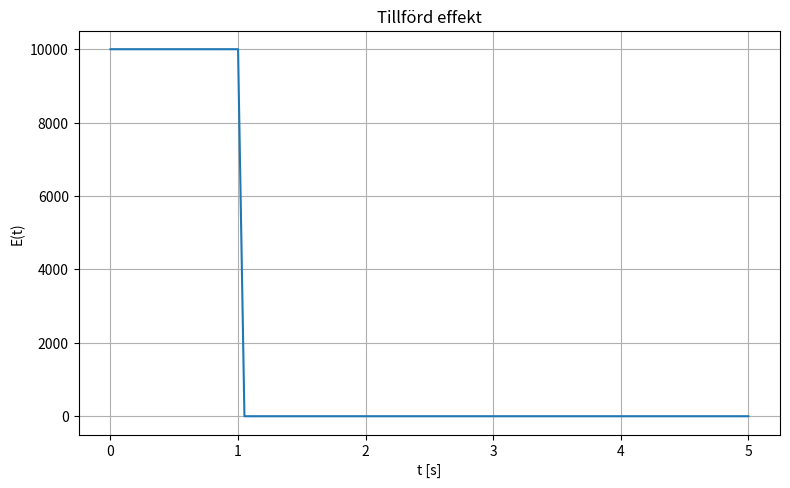
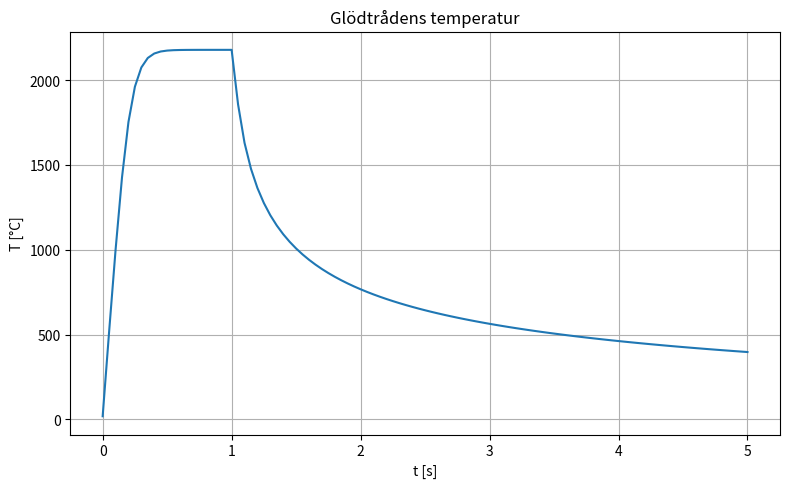

The script that saved these images, in order:
import numpy as np
import matplotlib

matplotlib.use("Agg")
import matplotlib.pyplot as pp


def ClassicRK(t, f, y0):
    y = np.zeros(np.size(t))
    y[0] = y0

    for k in range(np.size(t) - 1):
        h = t[k + 1] - t[k]
        k1 = h * f(t[k], y[k])
        k2 = h * f(t[k] + h / 2, y[k] + k1 / 2)
        k3 = h * f(t[k] + h / 2, y[k] + k2 / 2)
        k4 = h * f(t[k] + h, y[k] + k3)
        y[k + 1] = y[k] + (k1 + 2 * k2 + 2 * k3 + k4) / 6

    return y


def funk(t, y):
    return -y


def Effekt(t):
    if t <= 1.0:
        return 10000
    return 0


def GlodTrad(t, T):
    T_inf = 18 + 273.15
    return Effekt(t) - 2.76e-10 * (T**4 - T_inf**4)


def uppgift_2_2_och_2_3():
    print("Uppgift 2.2")
    print(" n        h          y(1;h)")

    y_slut = []
    for n in [5, 10, 20]:
        t = np.linspace(0, 1, n + 1)
        y = ClassicRK(t, funk, 1)
        y_slut.append(y[-1])
        print("{:2d}   {:8.5f}   {:.10f}".format(n, 1 / n, y[-1]))

    kvot = (y_slut[0] - y_slut[1]) / (y_slut[1] - y_slut[2])
    p = np.log(abs(kvot)) / np.log(2)

    print()
    print("Uppgift 2.3")
    print("Kvot = {:.6f}".format(kvot))
    print("p = {:.6f}".format(p))
    print("Teorin säger p = 4 för klassiska Runge-Kutta-metoden.")
    print()


def uppgift_2_4_och_2_5():
    n = 100
    t = np.linspace(0, 5, n + 1)
    e = np.zeros(np.size(t))

    for k in range(np.size(t)):
        e[k] = Effekt(t[k])

    fig = pp.figure(figsize=(8, 5), dpi=150)
    pp.plot(t, e)
    pp.xlabel("t [s]")
    pp.ylabel("E(t)")
    pp.title("Tillförd effekt")
    pp.grid(True)
    fig.tight_layout()
    pp.savefig("uppgift_2_4_effekt.png")
    pp.close()

    T0 = 18 + 273.15
    T = ClassicRK(t, GlodTrad, T0)
    T_celsius = T - 273.15

    fig = pp.figure(figsize=(8, 5), dpi=150)
    pp.plot(t, T_celsius)
    pp.xlabel("t [s]")
    pp.ylabel("T [°C]")
    pp.title("Glödtrådens temperatur")
    pp.grid(True)
    fig.tight_layout()
    pp.savefig("uppgift_2_5_glodtrad.png")
    pp.close()

    print("Uppgift 2.4 och 2.5")
    print("Grafer sparade i uppgift_2_4_effekt.png och uppgift_2_5_glodtrad.png")
    print("T(0) = {:.2f} C".format(T_celsius[0]))
    print("T(1) = {:.2f} C".format(T_celsius[20]))
    print("T(5) = {:.2f} C".format(T_celsius[-1]))
    print("Uppgift 2.6: Modellen visar snabb uppvarmning och langsammare avsvalning.")
    print()


def main():
    uppgift_2_2_och_2_3()
    uppgift_2_4_och_2_5()


if __name__ == "__main__":
    main()
